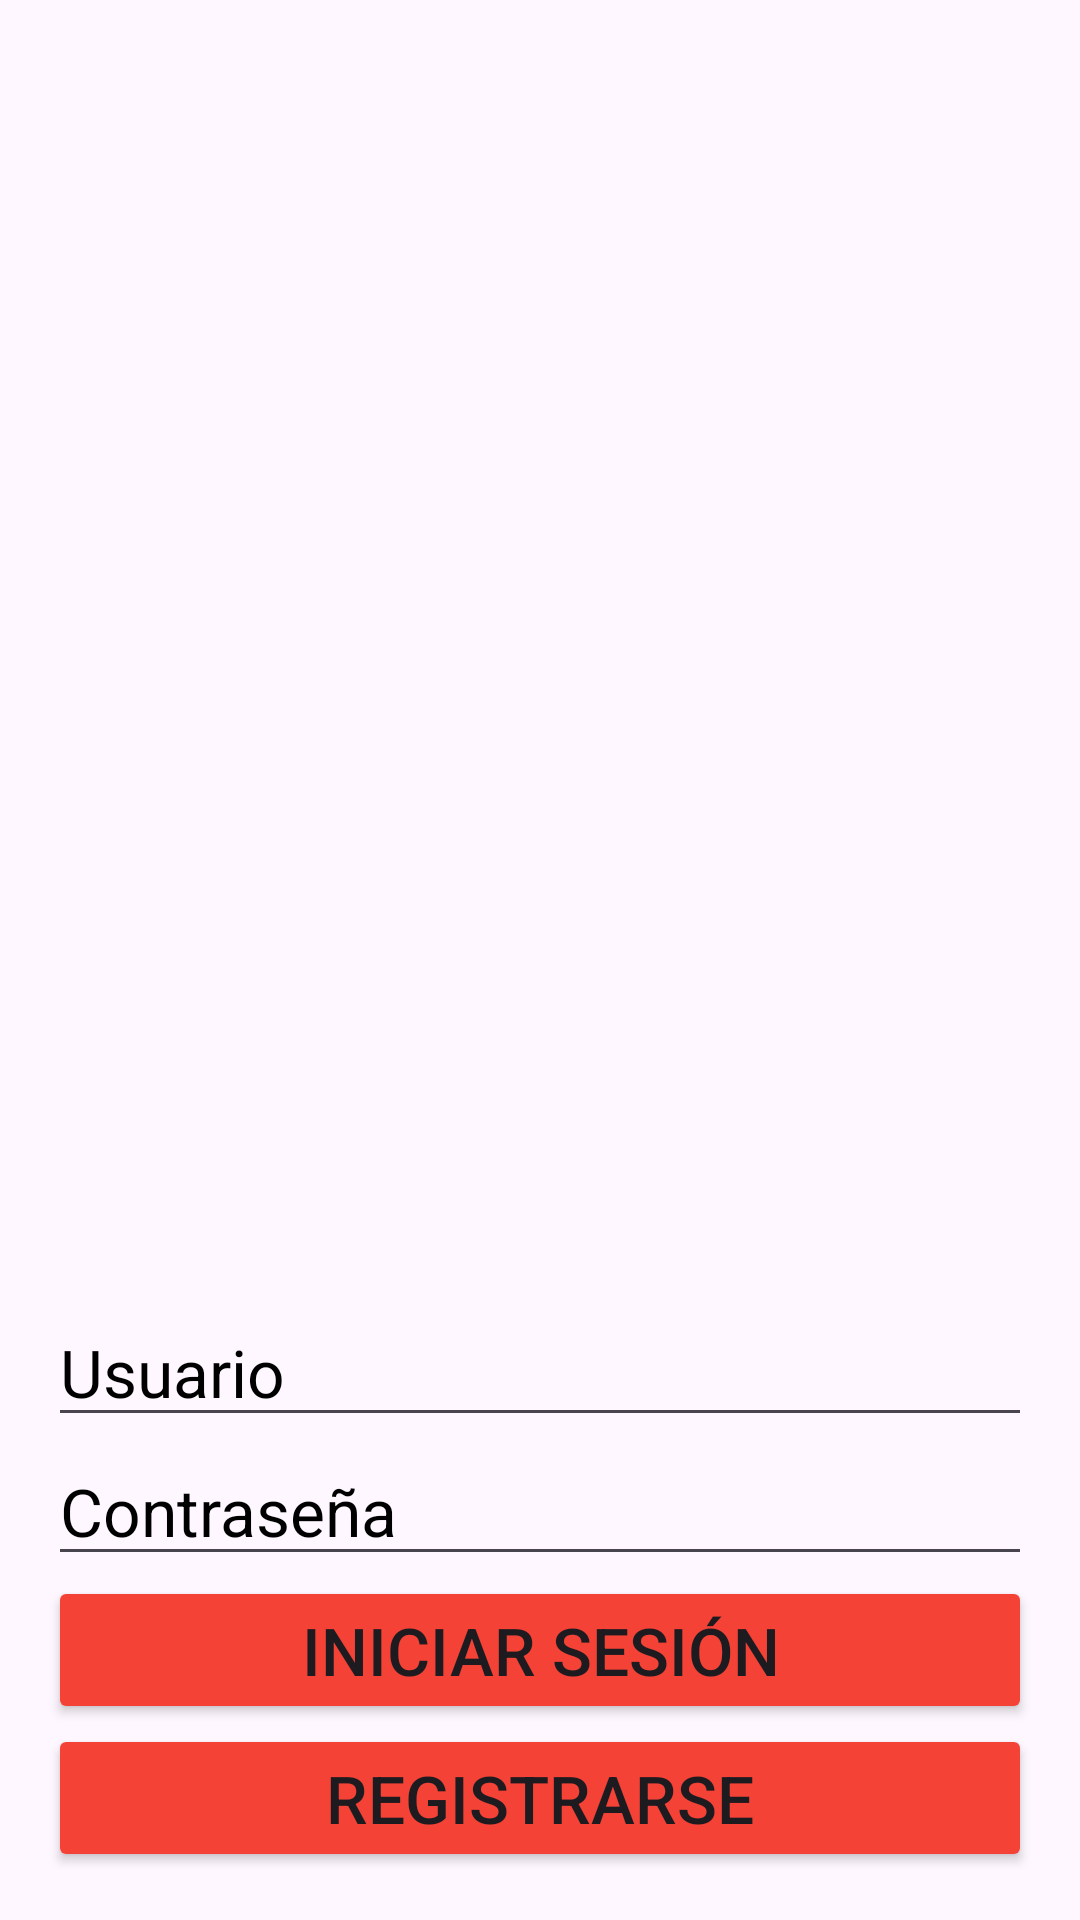

Android layout source for this screen:
<!-- AndroidManifest.xml: application theme Theme.SISPIZZA -->
<!-- res/layout/activity_login.xml -->
<?xml version="1.0" encoding="utf-8"?>
<RelativeLayout xmlns:android="http://schemas.android.com/apk/res/android"
    xmlns:app="http://schemas.android.com/apk/res-auto"
    xmlns:tools="http://schemas.android.com/tools"
    android:layout_width="match_parent"
    android:layout_height="match_parent"
    android:orientation="vertical"
    android:padding="16dp"
    android:background="@drawable/loginpizza"
    tools:context=".LoginActivity">


    <LinearLayout
        android:layout_width="match_parent"
        android:layout_height="wrap_content"
        android:layout_alignParentBottom="true"
        android:layout_centerHorizontal="true"
        android:orientation="vertical">

        <EditText
            android:id="@+id/etUsername"
            android:layout_width="match_parent"
            android:layout_height="wrap_content"
            android:hint="Usuario"
            android:textSize="22dp"
            android:textColorHint="#000000"
            android:textColor="#000000"/>

        <EditText
            android:id="@+id/etPassword"
            android:layout_width="match_parent"
            android:layout_height="wrap_content"
            android:hint="Contraseña"
            android:inputType="textPassword"
            android:textSize="22dp"
            android:textColorHint="#000000"
            android:textColor="#000000"/>

        <Button
            android:id="@+id/btnLogin"
            android:layout_width="match_parent"
            android:layout_height="wrap_content"
            android:text="Iniciar Sesión"
            android:textSize="22dp"
            android:backgroundTint="#F44336"/>

        <Button
            android:id="@+id/btnRegistrarse"
            android:layout_width="match_parent"
            android:layout_height="wrap_content"
            android:text="Registrarse"
            android:textSize="22dp"
            android:backgroundTint="#F44336"/>
    </LinearLayout>


</RelativeLayout>
<!-- resources referenced by this layout -->
<resources>
  <style name="Theme.SISPIZZA" parent="Base.Theme.SISPIZZA" />
  <style name="Base.Theme.SISPIZZA" parent="Theme.Material3.DayNight.NoActionBar">
          
          
      </style>
</resources>
